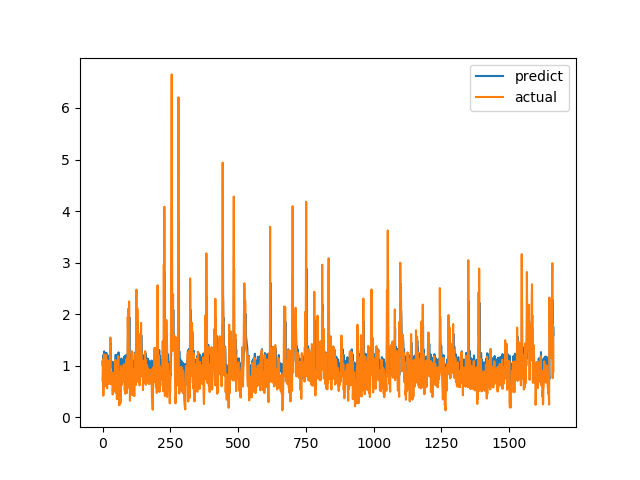

Source data for this figure (header and first rows):
predict, actual
1.081, 0.7094
0.9924, 1.015
1.16, 1.116
1.211, 0.4183
0.8402, 1.002
1.183, 1.219
1.278, 1.143
1.214, 0.6528
0.9857, 0.6747
1.023, 0.601
0.9754, 0.6695
0.989, 0.6538
0.9673, 0.7814
1.027, 1.206
1.249, 0.8469
1.05, 0.8286
1.063, 0.6482
0.9875, 0.5624
0.9354, 0.7183
1.013, 1.1
1.197, 0.9542
1.107, 0.729
1.003, 0.6694
0.9933, 0.8631
1.092, 0.6465
0.9607, 0.8223
1.059, 0.9236
1.112, 0.8301
1.054, 1.067
1.191, 1.546
1.444, 0.6827
0.9813, 0.6386
1.003, 0.6464
1.018, 0.6881
1.003, 0.7274
1.012, 0.65
0.9611, 0.8694
1.077, 0.4409
0.8451, 0.4519
0.8611, 0.7575
1.021, 0.4952
0.8535, 0.6851
0.9597, 0.7244
0.9826, 0.8654
1.05, 0.74
0.99, 0.8071
1.039, 0.8204
1.053, 1.114
1.209, 1.109
1.205, 0.4751
0.8805, 1.039
1.211, 0.9458
1.142, 0.7878
1.045, 0.3505
0.8357, 0.9368
1.149, 0.9868
1.144, 0.647
0.9497, 1.03
1.183, 1.187
1.258, 0.9329
... 1,604 more rows
